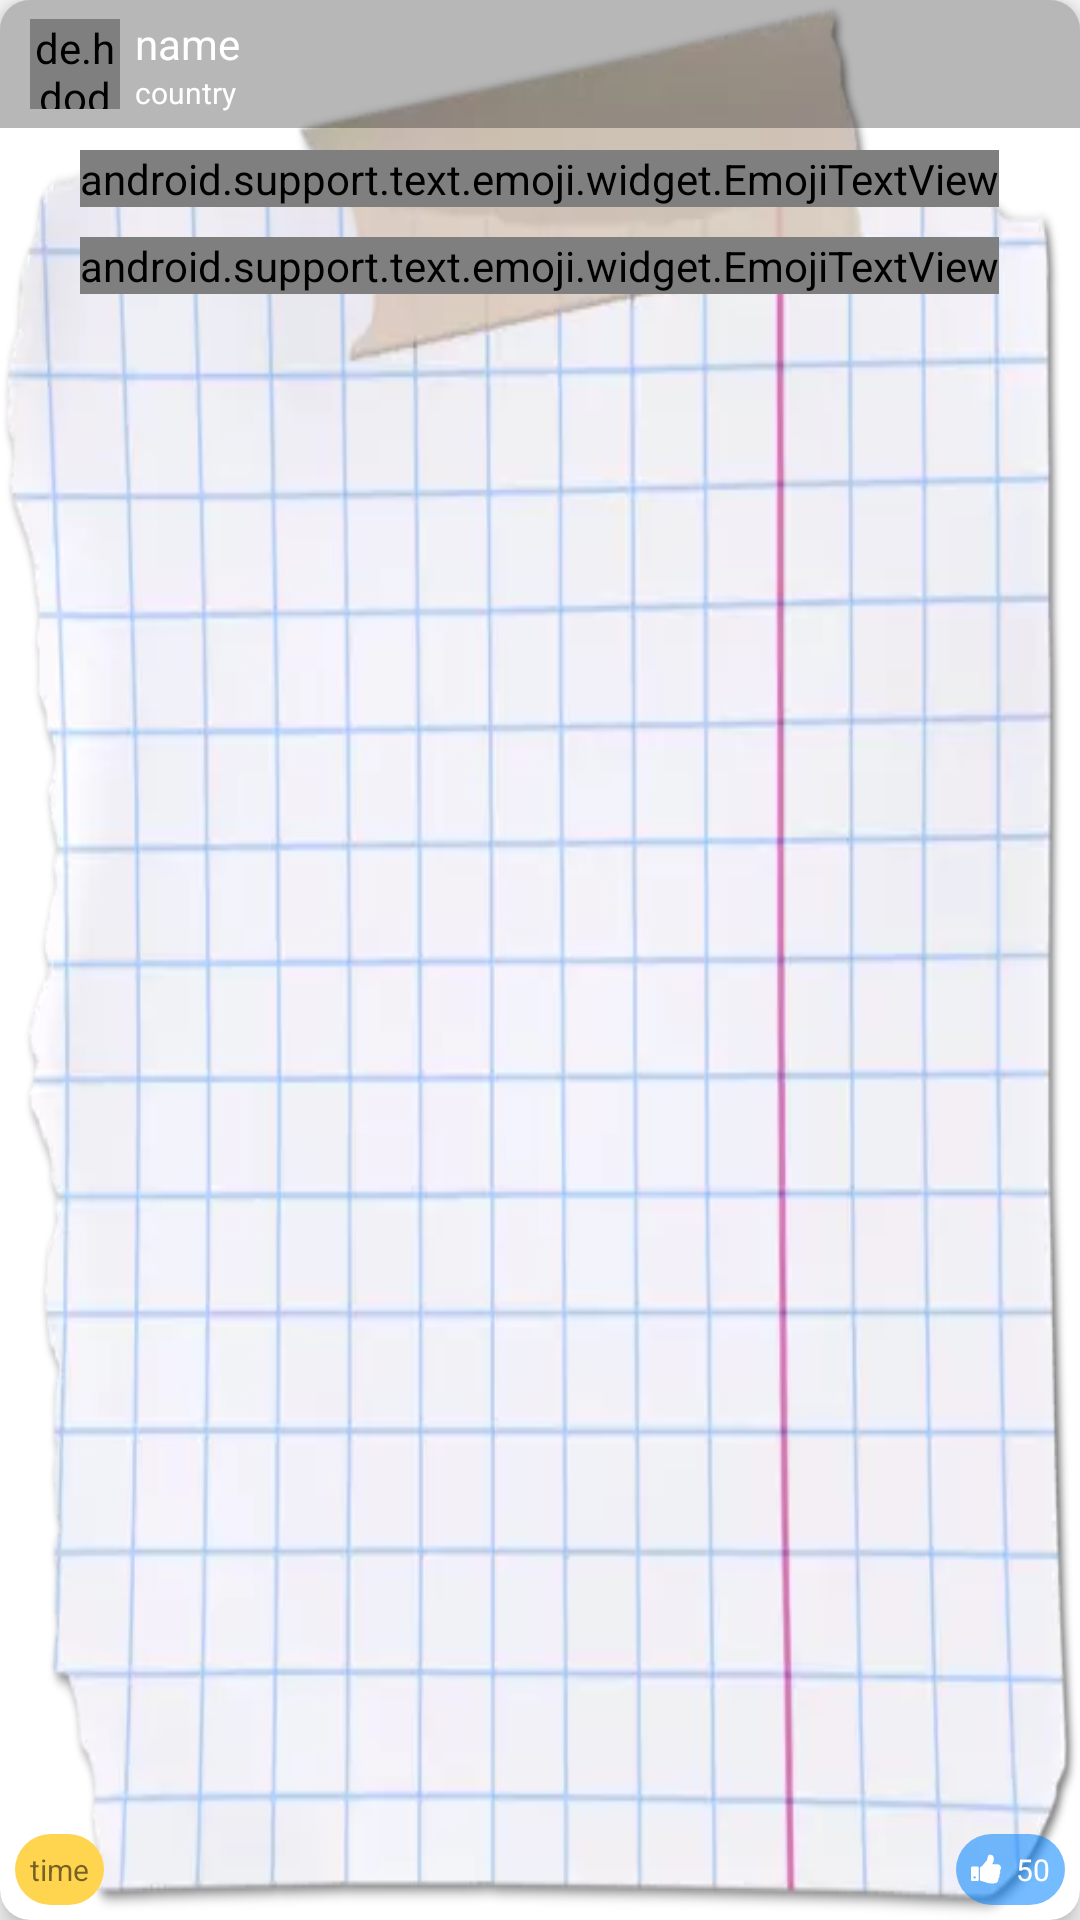

Reconstruct the res/layout file that produces this screen, plus the resources it refers to.
<!-- AndroidManifest.xml: application theme AppTheme -->
<!-- res/layout/world_item.xml -->
<?xml version="1.0" encoding="utf-8"?>
<android.support.v7.widget.CardView xmlns:android="http://schemas.android.com/apk/res/android"
    xmlns:app="http://schemas.android.com/apk/res-auto"
    android:id="@+id/root"
    android:layout_width="wrap_content"
    android:layout_height="250dp"
    android:layout_margin="10dp"
    android:clickable="true"
    android:focusable="true"
    android:foreground="?android:attr/selectableItemBackground"
    app:cardBackgroundColor="@color/cardview_light_background"
    app:cardCornerRadius="10dp"
    app:cardElevation="5dp">

    <RelativeLayout
        android:layout_width="wrap_content"
        android:layout_height="match_parent">

        <ImageView
            android:id="@+id/backgound"

            android:layout_width="match_parent"
            android:layout_height="match_parent"
            android:layout_alignParentBottom="false"
            android:scaleType="fitXY"
            app:srcCompat="@drawable/paper5" />

        <RelativeLayout
            android:layout_width="match_parent"
            android:layout_height="wrap_content"
            android:layout_alignParentTop="true"
            android:layout_marginBottom="20dp">


            <android.support.text.emoji.widget.EmojiTextView
                android:id="@+id/title"
                android:layout_width="wrap_content"
                android:layout_height="wrap_content"
                android:layout_centerHorizontal="true"
                android:layout_marginStart="10dp"
                android:layout_marginTop="50dp"
                android:layout_marginEnd="10dp"
                android:ellipsize="end"
                android:maxLines="2"
                android:text="title"
                android:textColor="#d2b30404"
                android:textSize="18sp"
                android:textStyle="bold" />

            <android.support.text.emoji.widget.EmojiTextView
                android:id="@+id/body"
                android:layout_width="wrap_content"
                android:layout_height="wrap_content"
                android:layout_below="@+id/title"
                android:layout_centerHorizontal="true"
                android:layout_marginStart="10dp"
                android:layout_marginTop="10dp"
                android:layout_marginEnd="10dp"
                android:ellipsize="end"
                android:maxLines="6"
                android:text="body"
                android:textSize="14sp" />

        </RelativeLayout>

        <RelativeLayout
            android:id="@+id/profile"
            android:layout_width="match_parent"
            android:layout_height="wrap_content"
            android:layout_alignParentTop="true"
            android:background="#48000000"
            android:padding="5dp">

            <de.hdodenhof.circleimageview.CircleImageView
                android:id="@+id/avatar"
                android:layout_width="30dp"
                android:layout_height="30dp"
                android:layout_alignParentStart="true"
                android:layout_alignParentTop="false"
                android:layout_centerVertical="true"
                android:layout_marginStart="5dp"
                app:srcCompat="@drawable/account_white_small" />

            <TextView
                android:id="@+id/name"
                android:layout_width="wrap_content"
                android:layout_height="wrap_content"
                android:layout_marginStart="5dp"
                android:layout_toEndOf="@+id/avatar"
                android:text="name"
                android:textColor="@color/cardview_light_background"
                android:textSize="14sp" />

            <TextView
                android:id="@+id/country"
                android:layout_width="wrap_content"
                android:layout_height="wrap_content"
                android:layout_below="@+id/name"
                android:layout_marginStart="5dp"
                android:layout_toEndOf="@+id/avatar"
                android:text="country"
                android:textColor="@color/cardview_light_background"
                android:textSize="10sp" />
        </RelativeLayout>

        <RelativeLayout
            android:id="@+id/but"
            android:layout_width="match_parent"
            android:layout_height="wrap_content"
            android:layout_alignParentBottom="true">

            <RelativeLayout
                android:layout_width="wrap_content"
                android:layout_height="wrap_content"
                android:layout_alignParentEnd="true"
                android:layout_centerVertical="true"
                android:layout_margin="5dp"
                android:background="@drawable/likes"
                android:padding="5dp">

                <ImageView
                    android:id="@+id/image"
                    android:layout_width="10dp"
                    android:layout_height="10dp"
                    android:layout_alignParentStart="true"
                    android:layout_centerVertical="true"
                    android:layout_marginEnd="5dp"
                    app:srcCompat="@drawable/like_white" />

                <TextView
                    android:id="@+id/likes"
                    android:layout_width="wrap_content"
                    android:layout_height="wrap_content"

                    android:layout_centerVertical="true"
                    android:layout_toEndOf="@+id/image"
                    android:text="50"
                    android:textColor="@color/cardview_light_background"
                    android:textSize="10sp" />

            </RelativeLayout>

            <TextView
                android:id="@+id/time"
                android:layout_width="wrap_content"
                android:layout_height="wrap_content"
                android:layout_alignParentStart="true"
                android:layout_centerVertical="true"
                android:layout_margin="5dp"
                android:background="@drawable/time"
                android:padding="5dp"
                android:text="time"
                android:textSize="10sp" />

        </RelativeLayout>


    </RelativeLayout>
</android.support.v7.widget.CardView>
<!-- resources referenced by this layout -->
<resources>
  <!-- drawable account_white_small (drawable) -->
  <vector android:height="50dp" android:viewportHeight="510"
      android:viewportWidth="510" android:width="50dp" xmlns:android="http://schemas.android.com/apk/res/android">
      <path android:fillColor="#ffffff" android:pathData="M255,0C114.75,0 0,114.75 0,255s114.75,255 255,255s255,-114.75 255,-255S395.25,0 255,0zM255,76.5c43.35,0 76.5,33.15 76.5,76.5s-33.15,76.5 -76.5,76.5c-43.35,0 -76.5,-33.15 -76.5,-76.5S211.65,76.5 255,76.5zM255,438.6c-63.75,0 -119.85,-33.149 -153,-81.6c0,-51 102,-79.05 153,-79.05S408,306 408,357C374.85,405.45 318.75,438.6 255,438.6z"/>
  </vector>
  <!-- drawable like_white (drawable) -->
  <vector android:height="24dp" android:viewportHeight="456.814"
      android:viewportWidth="456.814" android:width="24dp" xmlns:android="http://schemas.android.com/apk/res/android">
      <path android:fillColor="#ffffff" android:pathData="M441.1,252.7c10.5,-12 15.7,-26.2 15.7,-42.5c0,-14.8 -5.4,-27.7 -16.3,-38.5c-10.8,-10.9 -23.7,-16.3 -38.5,-16.3h-79.1c0.8,-2.7 1.5,-4.9 2.3,-6.9c0.8,-1.9 1.8,-4 3.1,-6.3c1.3,-2.3 2.3,-4 2.9,-5.1c3.4,-6.5 6,-11.8 7.9,-16c1.8,-4.2 3.6,-9.9 5.4,-17.1c1.8,-7.2 2.7,-14.5 2.7,-21.7c0,-4.6 -0.1,-8.3 -0.1,-11.1c-0.1,-2.9 -0.6,-7.1 -1.4,-12.9c-0.9,-5.7 -2,-10.5 -3.4,-14.3c-1.4,-3.8 -3.7,-8.1 -6.9,-12.8c-3.1,-4.8 -6.9,-8.6 -11.4,-11.6c-4.5,-3 -10.2,-5.4 -17.1,-7.4c-7,-2 -14.8,-3 -23.6,-3c-4.9,0 -9.2,1.8 -12.8,5.4c-3.8,3.8 -7,8.6 -9.7,14.3c-2.7,5.7 -4.5,10.7 -5.6,14.8c-1,4.2 -2.2,10 -3.6,17.4c-1.7,8 -3,13.8 -3.9,17.3c-0.9,3.5 -2.5,8.1 -5,13.8c-2.5,5.7 -5.4,10.3 -8.9,13.7c-6.3,6.3 -15.9,17.7 -28.8,34.3c-9.3,12.2 -18.9,23.7 -28.8,34.5c-9.9,10.9 -17.1,16.5 -21.7,16.8c-4.8,0.4 -8.8,2.3 -12.3,5.9c-3.4,3.5 -5.1,7.7 -5.1,12.4v183c0,4.9 1.8,9.2 5.4,12.7c3.6,3.5 7.9,5.4 12.8,5.6c6.7,0.2 21.7,4.4 45.1,12.6c14.7,4.9 26.1,8.7 34.4,11.3c8.3,2.6 19.8,5.3 34.7,8.3c14.8,2.9 28.6,4.4 41.1,4.4h4.9h21.7h10.3c25.3,-0.4 44.1,-7.8 56.2,-22.3c11,-13.1 15.7,-30.4 14,-51.7c7.4,-7 12.6,-16 15.4,-26.8c3.2,-11.6 3.2,-22.7 0,-33.4c8.8,-11.6 12.8,-24.6 12.3,-39.1C445.4,268.3 444,261.1 441.1,252.7z"/>
      <path android:fillColor="#ffffff" android:pathData="M100.5,191.9H18.3c-5,0 -9.2,1.8 -12.9,5.4C1.8,200.9 0,205.2 0,210.1v182.7c0,4.9 1.8,9.2 5.4,12.8c3.6,3.6 7.9,5.4 12.9,5.4H100.5c4.9,0 9.2,-1.8 12.8,-5.4c3.6,-3.6 5.4,-7.9 5.4,-12.8V210.1c0,-4.9 -1.8,-9.2 -5.4,-12.8C109.7,193.7 105.4,191.9 100.5,191.9zM67.7,369.3c-3.6,3.5 -7.9,5.3 -12.8,5.3c-5.1,0 -9.5,-1.8 -13,-5.3c-3.5,-3.5 -5.3,-7.8 -5.3,-13c0,-4.9 1.8,-9.2 5.3,-12.8c3.5,-3.6 7.8,-5.4 13,-5.4c4.9,0 9.2,1.8 12.8,5.4c3.6,3.6 5.4,7.9 5.4,12.8C73.1,361.5 71.3,365.8 67.7,369.3z"/>
  </vector>
  <!-- drawable likes (drawable) -->
  <?xml version="1.0" encoding="utf-8"?>
  <shape xmlns:android="http://schemas.android.com/apk/res/android" >
  
      <solid
          android:color="@color/blue_trans"
      />
  
      <corners
          android:radius="20dp"
          />
  
  </shape>
  <!-- drawable paper5: webp bitmap (drawable-v28, 19060 bytes) -->
  <!-- drawable time (drawable) -->
  <?xml version="1.0" encoding="utf-8"?>
  <shape xmlns:android="http://schemas.android.com/apk/res/android" >
  
      <solid
          android:color="@color/amber"
          />
      <corners
          android:radius="20dp"
          />
  
  </shape>
  <style name="AppTheme" parent="Theme.AppCompat.Light.DarkActionBar">
          
          <item name="colorPrimary">@color/colorPrimary</item>
          <item name="colorPrimaryDark">@color/colorPrimaryDark</item>
          <item name="colorAccent">@color/colorAccent</item>
          
      </style>
  <color name="blue_trans">#8b0084ff</color>
  <color name="amber">#ffd54f</color>
  <color name="colorPrimary">#1E88E5</color>
  <color name="colorPrimaryDark">#1976D2</color>
  <color name="colorAccent">#0084ff</color>
</resources>
